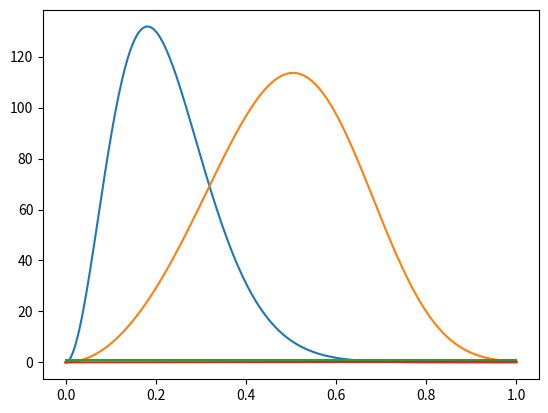

Recreate this plot in Python.
#!/usr/bin/env python
import numpy as np
import matplotlib.pyplot as plt

nz=256
z0=0
zf=1.0
zx=0.15
pow1=1.5
ngal=1.4E6
zx2=0.60
ngal2=2e6
pow2=4.0

nux=1420.
n_nu=15
z0nu=0.1
zfnu=0.5
nu0=nux/(1+zfnu)
nuf=nux/(1+z0nu)
dnu=(nuf-nu0)/n_nu
nu0_arr=nu0+dnu*np.arange(n_nu)
nuf_arr=nu0+dnu*(1+np.arange(n_nu))

zarr=z0+(zf-z0)*np.arange(nz)/(nz-1.)
nzarr=(zarr/zx)**2*np.exp(-(zarr/zx)**pow1); 
nzarr2=(zarr/zx2)**2*np.exp(-(zarr/zx2)**pow2); 
bzarr=np.ones_like(zarr)
tzarr=5.5919E-2+2.3242E-1*zarr-2.4136E-2*zarr**2.
norm=ngal/(4*np.pi*(180/np.pi)**2*np.sum(nzarr)*(zf-z0)/nz)
nzarr*=norm
norm2=ngal2/(4*np.pi*(180/np.pi)**2*np.sum(nzarr2)*(zf-z0)/nz)
nzarr2*=norm2

np.savetxt("Nz_test.txt",np.transpose([zarr,nzarr]))
np.savetxt("Nz2_test.txt",np.transpose([zarr,nzarr2]))
np.savetxt("Tz_test.txt",np.transpose([zarr,tzarr]))
np.savetxt("Bz_test.txt",np.transpose([zarr,bzarr]))
np.savetxt("nuTable.txt",np.transpose([nu0_arr,nuf_arr]))

plt.plot(zarr,nzarr); plt.plot(zarr,nzarr2); plt.show()
plt.plot(zarr,bzarr); plt.show()
plt.plot(zarr,tzarr); plt.show()
